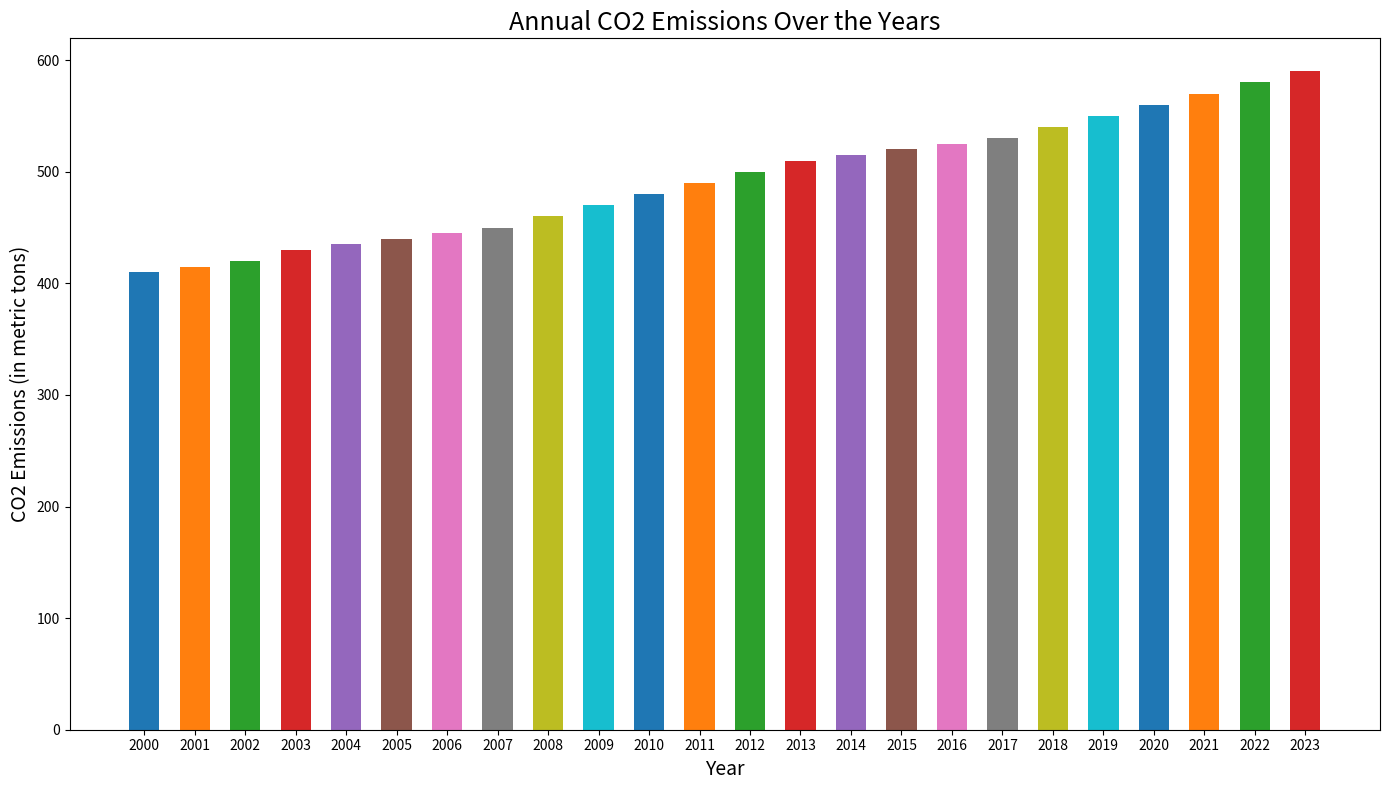

The script that saved this image:

import matplotlib.pyplot as plt

# Data to plot
years = ['2000', '2001', '2002', '2003', '2004', '2005',
         '2006', '2007', '2008', '2009', '2010', '2011',
         '2012', '2013', '2014', '2015', '2016', '2017',
         '2018', '2019', '2020', '2021', '2022', '2023']
emissions = [410, 415, 420, 430, 435, 440, 445, 450, 460, 470, 
             480, 490, 500, 510, 515, 520, 525, 530, 540, 550, 
             560, 570, 580, 590]

# Plot a vertical bar chart
plt.figure(figsize=(14, 8))  # Width and height of the chart
plt.bar(x=years, height=emissions, color=[
    '#1f77b4', '#ff7f0e', '#2ca02c', '#d62728', 
    '#9467bd', '#8c564b', '#e377c2', '#7f7f7f', 
    '#bcbd22', '#17becf', '#1f77b4', '#ff7f0e', 
    '#2ca02c', '#d62728', '#9467bd', '#8c564b', 
    '#e377c2', '#7f7f7f', '#bcbd22', '#17becf', 
    '#1f77b4', '#ff7f0e', '#2ca02c', '#d62728'], 
    width=0.6)  # Band width of the bars

# Set the title and labels
plt.title('Annual CO2 Emissions Over the Years', fontsize=18)
plt.xlabel('Year', fontsize=14)
plt.ylabel('CO2 Emissions (in metric tons)', fontsize=14)

# Display the chart
plt.tight_layout()  # Adjust the padding between and around subplots.
plt.show()
